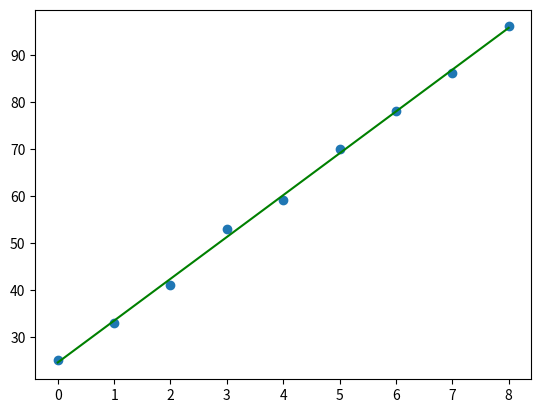

Here is the Python script that generated this plot:
import matplotlib.pyplot as plt
import numpy as np

x = range(0, 9)
y = (25, 33, 41, 53, 59, 70, 78, 86, 96)

plt.scatter(x,y)

z = np.polyfit(x, y, 1)
p = np.poly1d(z)

plt.plot(x, p(x), 'g-')

plt.show()

print(np.poly1d(p))
